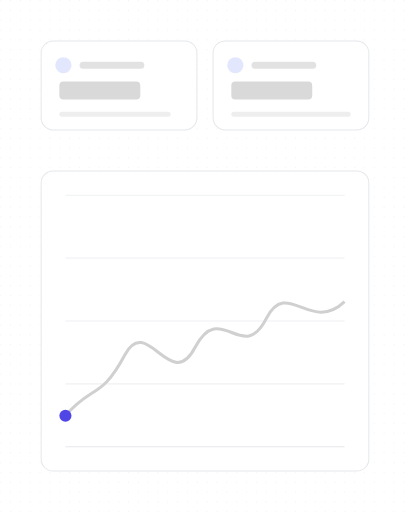
t = 0.00 s
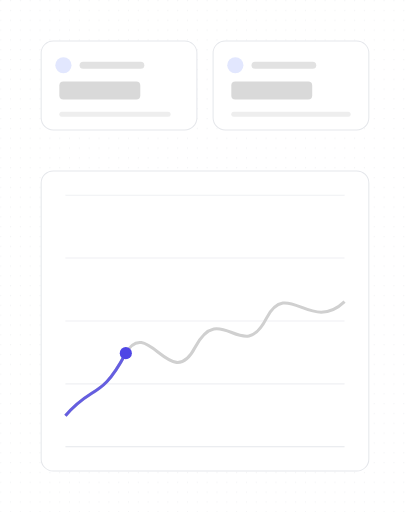
t = 2.15 s
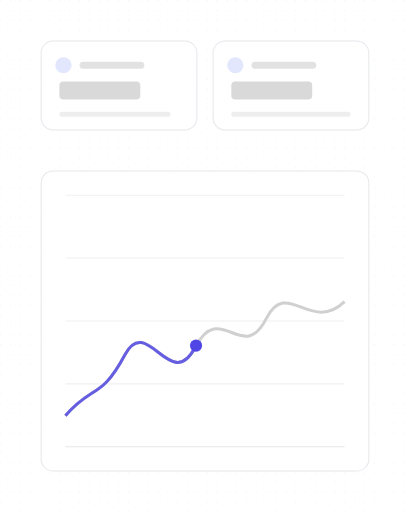
t = 3.34 s
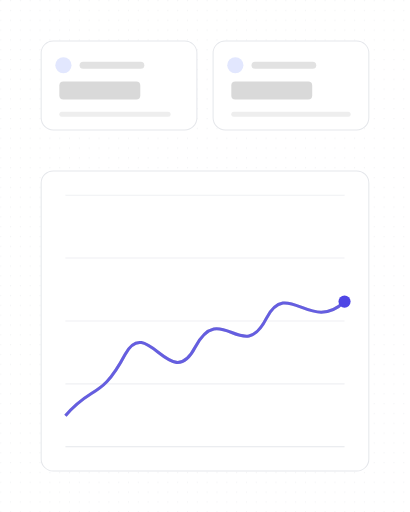
t = 5.73 s
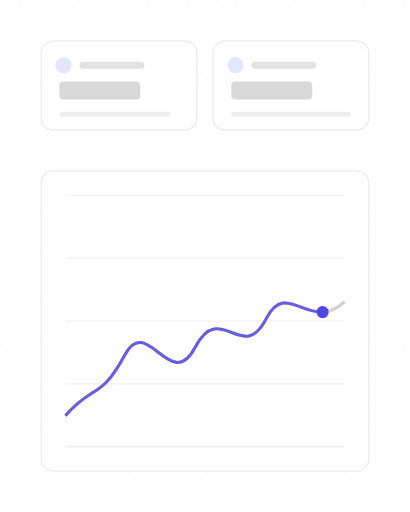
t = 7.16 s
t = 9.07 s: frame unchanged from t = 0.00 s, image omitted

The animated SVG that drew these frames (rendered in a browser with its animation timeline set to each time). Animation: 3 SMIL elements (animate=1,animateMotion=1,set=1); one cycle of 9.07 s, repeats indefinitely.

<?xml version="1.0" encoding="UTF-8"?>
<svg xmlns="http://www.w3.org/2000/svg" width="405" height="506" viewBox="0 0 1000 1250" role="img" aria-labelledby="title description">
  <title id="title">skeleton-motion-site-set.progress-signal — chart-sweep</title>
  <desc id="description">Minimal dashboard product illustration generated from /Users/victor.toupar/Documents/dev/skeleton-motion.</desc>
  <style>
    :root {
      --accent: #4f46e5;
      --accent-1: #4f46e5;
      --accent-2: #4f46e5;
      --accent-3: #4f46e5;
      --accent-4: #4f46e5;
      --accent-soft: color-mix(in oklab, #4f46e5 12%, #ffffff);
      --background: #ffffff;
      --border: #e5e7eb;
      --border-strong: color-mix(in oklab, #171717 18%, #ffffff);
      --cursor-outline: #ffffff;
      --ink: #171717;
      --muted: #f4f4f5;
      --canvas: #ffffff;
      --radius: 12px;
      --surface: #ffffff;
      --tag-1: color-mix(in oklab, #4f46e5 14%, #ffffff);
      --tag-2: color-mix(in oklab, #4f46e5 14%, #ffffff);
      --tag-3: color-mix(in oklab, #4f46e5 14%, #ffffff);
      --tag-4: color-mix(in oklab, #4f46e5 14%, #ffffff);
      --line-hair: 2.4691; --line-base: 4.9383; --line-strong: 5.5556; --line-heavy: 7.4074; --cursor-scale: 2.1728;
    }
    @media (min-width: 0px) { :root { --line-hair: 4.6875; --line-base: 7.8125; --line-strong: 8.75; --line-heavy: 10.9375; --cursor-scale: 3.5; } }
    @media (min-width: 192px) { :root { --line-hair: 3.9063; --line-base: 6.5104; --line-strong: 7.2917; --line-heavy: 9.1146; --cursor-scale: 2.9167; } }
    @media (min-width: 230px) { :root { --line-hair: 3.2609; --line-base: 5.4348; --line-strong: 6.087; --line-heavy: 7.6087; --cursor-scale: 2.4348; } }
    @media (min-width: 276px) { :root { --line-hair: 2.7174; --line-base: 4.9383; --line-strong: 5.5556; --line-heavy: 7.4074; --cursor-scale: 2.1728; } }
    @media (min-width: 332px) { :root { --line-hair: 2.4691; --line-base: 4.9383; --line-strong: 5.5556; --line-heavy: 7.4074; --cursor-scale: 2.1728; } }
    @media (min-width: 398px) { :root { --line-hair: 2.4691; --line-base: 4.9383; --line-strong: 5.5556; --line-heavy: 7.4074; --cursor-scale: 2.1728; } }
    @media (min-width: 478px) { :root { --line-hair: 2.4691; --line-base: 4.7993; --line-strong: 5.2356; --line-heavy: 6.9808; --cursor-scale: 2.0942; } }
    @media (min-width: 573px) { :root { --line-hair: 2.1802; --line-base: 3.9971; --line-strong: 4.3605; --line-heavy: 5.814; --cursor-scale: 1.7442; } }
    @media (min-width: 688px) { :root { --line-hair: 1.816; --line-base: 3.3293; --line-strong: 3.632; --line-heavy: 4.8426; --cursor-scale: 1.4528; } }
    @media (min-width: 826px) { :root { --line-hair: 1.5136; --line-base: 2.775; --line-strong: 3.0272; --line-heavy: 4.0363; --cursor-scale: 1.2109; } }
    @media (min-width: 991px) { :root { --line-hair: 1.2616; --line-base: 2.3129; --line-strong: 2.5231; --line-heavy: 3.3642; --cursor-scale: 1.0093; } }
    @media (min-width: 1189px) { :root { --line-hair: 1.0512; --line-base: 1.9271; --line-strong: 2.1023; --line-heavy: 2.8031; --cursor-scale: 0.8409; } }
    @media (min-width: 1427px) { :root { --line-hair: 0.8762; --line-base: 1.6063; --line-strong: 1.7523; --line-heavy: 2.3364; --cursor-scale: 0.7009; } }
    @media (min-width: 1712px) { :root { --line-hair: 0.7303; --line-base: 1.3389; --line-strong: 1.4606; --line-heavy: 1.9474; --cursor-scale: 0.5842; } }
    @media (min-width: 2054px) { :root { --line-hair: 0.6085; --line-base: 1.1156; --line-strong: 1.217; --line-heavy: 1.6227; --cursor-scale: 0.4868; } }
    @media (min-width: 2465px) { :root { --line-hair: 0.5071; --line-base: 0.9297; --line-strong: 1.0142; --line-heavy: 1.3523; --cursor-scale: 0.4057; } }
    @media (min-width: 2958px) { :root { --line-hair: 0.4225; --line-base: 0.7746; --line-strong: 0.8451; --line-heavy: 1.1268; --cursor-scale: 0.338; } }
    @media (min-width: 3550px) { :root { --line-hair: 0.3521; --line-base: 0.6455; --line-strong: 0.7042; --line-heavy: 0.939; --cursor-scale: 0.2817; } }
    .ln-hair { stroke-width: var(--line-hair); } .ln-base { stroke-width: var(--line-base); } .ln-strong { stroke-width: var(--line-strong); } .ln-heavy { stroke-width: var(--line-heavy); }
    .ln-mark { stroke-width: 7; }
    .ln-cursor { stroke-width: 2.2; }
    .ln-cursor-ripple { stroke-width: 2; }
    .cursor-glyph { transform: scale(var(--cursor-scale)); }
    @media (max-width: 399.98px) { .lod-fine, .lod-texture { display: none; } }
    @media (prefers-reduced-motion: reduce) { svg { visibility: visible; } }
  </style>
  <defs><pattern id="dots" width="24" height="24" patternUnits="userSpaceOnUse"><circle cx="1.5" cy="1.5" r="1.25" fill="var(--border)" /></pattern><radialGradient id="glow" cx="50%" cy="38%" r="65%">
    <stop offset="0%" stop-color="var(--accent)" stop-opacity=".16" />
    <stop offset="45%" stop-color="var(--accent)" stop-opacity=".07" />
    <stop offset="100%" stop-color="var(--accent)" stop-opacity="0" />
  </radialGradient><filter id="cursor-shadow" x="-60%" y="-60%" width="220%" height="220%"><feDropShadow dx="0" dy="2" stdDeviation="2" flood-color="#000" flood-opacity=".28" /></filter></defs>

    <metadata id="skeleton-layout">{"format":"4:5","regions":{"chart":{"height":732.716049382716,"width":800,"x":100,"y":417.28395061728395},"tiles":{"height":217.28395061728395,"width":800,"x":100,"y":100}}}</metadata>
    <rect width="1000" height="1250" fill="url(#dots)" opacity=".62" class="lod-texture" />
    <g>
    <rect x="100" y="100" width="380.25" height="217.28" rx="29.63" data-fill="tiles" class="ln-hair" fill="var(--surface)" stroke="var(--border)" />
    <circle cx="154.32" cy="159.26" r="19.75" fill="var(--tag-1)" />
    <rect x="193.83" y="150.62" width="158.02" height="17.28" rx="8.64" fill="var(--ink)" opacity=".12" />
    <rect x="144.44" y="198.77" width="197.53" height="44.44" rx="9.88" fill="var(--ink)" opacity=".16" />
    <rect class="lod-fine" x="144.44" y="272.84" width="271.6" height="12.35" rx="6.17" fill="var(--ink)" opacity=".07" />
  </g><g>
    <rect x="519.75" y="100" width="380.25" height="217.28" rx="29.63" data-fill="tiles" class="ln-hair" fill="var(--surface)" stroke="var(--border)" />
    <circle cx="574.07" cy="159.26" r="19.75" fill="var(--tag-2)" />
    <rect x="613.58" y="150.62" width="158.02" height="17.28" rx="8.64" fill="var(--ink)" opacity=".12" />
    <rect x="564.2" y="198.77" width="197.53" height="44.44" rx="9.88" fill="var(--ink)" opacity=".16" />
    <rect class="lod-fine" x="564.2" y="272.84" width="291.36" height="12.35" rx="6.17" fill="var(--ink)" opacity=".07" />
  </g>
    <rect x="100" y="417.28" width="800" height="732.72" rx="29.63" data-fill="chart" class="ln-hair" fill="var(--surface)" stroke="var(--border)" />
    <line x1="159.26" y1="476.54" x2="840.74" y2="476.54" class="ln-hair lod-fine" stroke="var(--border)" stroke-opacity=".6" /><line x1="159.26" y1="630.09" x2="840.74" y2="630.09" class="ln-hair lod-fine" stroke="var(--border)" stroke-opacity=".6" /><line x1="159.26" y1="783.64" x2="840.74" y2="783.64" class="ln-hair lod-fine" stroke="var(--border)" stroke-opacity=".6" /><line x1="159.26" y1="937.19" x2="840.74" y2="937.19" class="ln-hair lod-fine" stroke="var(--border)" stroke-opacity=".6" />
    <line x1="159.26" y1="1090.74" x2="840.74" y2="1090.74" class="ln-hair" stroke="var(--border)" />
    <path d="M159.26 1015.09 C224.27 938.77 245.53 976.93 304.89 865.4 C358.59 765.63 416.59 962.24 475.94 847.79 C538.16 730.39 591.93 891.82 649.86 777.37 C700.76 677.57 757.33 815.5 840.74 736.26" fill="none" class="ln-heavy" stroke="var(--border-strong)" />
    <path d="M159.26 1015.09 C224.27 938.77 245.53 976.93 304.89 865.4 C358.59 765.63 416.59 962.24 475.94 847.79 C538.16 730.39 591.93 891.82 649.86 777.37 C700.76 677.57 757.33 815.5 840.74 736.26" stroke-dasharray="861.56 1723.12" stroke-dashoffset="861.56" fill="none" class="ln-heavy" stroke="var(--accent)" opacity=".82">
      <animate attributeName="stroke-dashoffset" values="861.56;861.56;0;0;861.56;861.56" keyTimes="0;.105;.632;.754;.895;1" calcMode="spline" keySplines="0 0 1 1;0 0 1 1;0 0 1 1;.65 0 .35 1;0 0 1 1" dur="9.07s" repeatCount="indefinite" />
    </path>
    <circle r="14.81" fill="var(--accent)" opacity="0">
      <set attributeName="opacity" to="1" />
      <animateMotion path="M159.26 1015.09 C224.27 938.77 245.53 976.93 304.89 865.4 C358.59 765.63 416.59 962.24 475.94 847.79 C538.16 730.39 591.93 891.82 649.86 777.37 C700.76 677.57 757.33 815.5 840.74 736.26" keyPoints="0;0;1;1;0;0" keyTimes="0;.105;.632;.754;.895;1" calcMode="spline" keySplines="0 0 1 1;0 0 1 1;0 0 1 1;.65 0 .35 1;0 0 1 1" dur="9.07s" repeatCount="indefinite" />
    </circle>
</svg>
